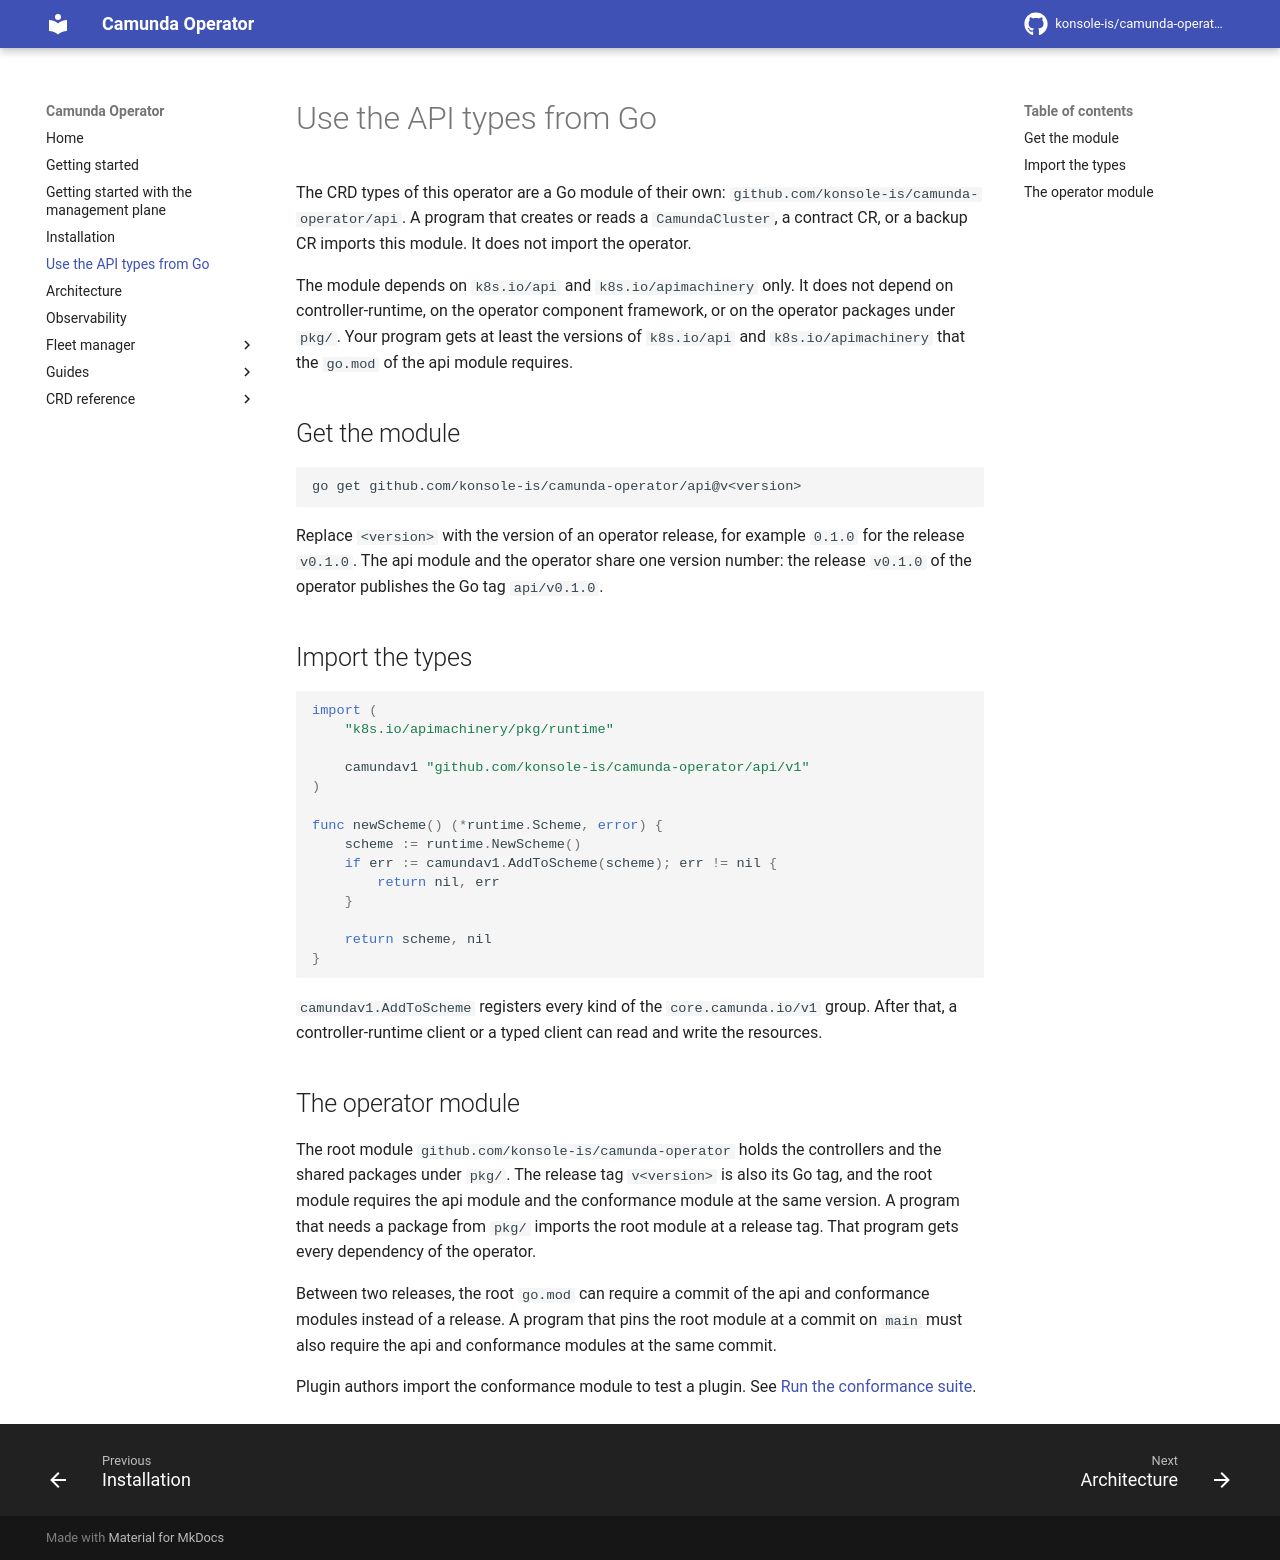

repository: konsole-is/camunda-operator · page: dev/go-api/index.html · generator: mkdocs

# Use the API types from Go

The CRD types of this operator are a Go module of their own:
`github.com/konsole-is/camunda-operator/api`. A program that creates or reads a
`CamundaCluster`, a contract CR, or a backup CR imports this module. It does not
import the operator.

The module depends on `k8s.io/api` and `k8s.io/apimachinery` only. It does not
depend on controller-runtime, on the operator component framework, or on the
operator packages under `pkg/`. Your program gets at least the versions of
`k8s.io/api` and `k8s.io/apimachinery` that the `go.mod` of the api module
requires.

## Get the module

```bash
go get github.com/konsole-is/camunda-operator/api@v<version>
```

Replace `<version>` with the version of an operator release, for example
`0.1.0` for the release `v0.1.0`. The api module and the operator share one
version number: the release `v0.1.0` of the operator publishes the Go tag
`api/v0.1.0`.

## Import the types

```go
import (
    "k8s.io/apimachinery/pkg/runtime"

    camundav1 "github.com/konsole-is/camunda-operator/api/v1"
)

func newScheme() (*runtime.Scheme, error) {
    scheme := runtime.NewScheme()
    if err := camundav1.AddToScheme(scheme); err != nil {
        return nil, err
    }

    return scheme, nil
}
```

`camundav1.AddToScheme` registers every kind of the `core.camunda.io/v1` group.
After that, a controller-runtime client or a typed client can read and write
the resources.

## The operator module

The root module `github.com/konsole-is/camunda-operator` holds the controllers
and the shared packages under `pkg/`. The release tag `v<version>` is also
its Go tag, and the root module requires the api module and the conformance
module at the same version. A program that needs a package from `pkg/`
imports the root module at a release tag. That program gets every dependency
of the operator.

Between two releases, the root `go.mod` can require a commit of the api and
conformance modules instead of a release. A program that pins the root module
at a commit on `main` must also require the api and conformance modules at the
same commit.

Plugin authors import the conformance module to test a plugin. See
[Run the conformance suite](guides/writing-a-plugin.md#run-the-conformance-suite).
